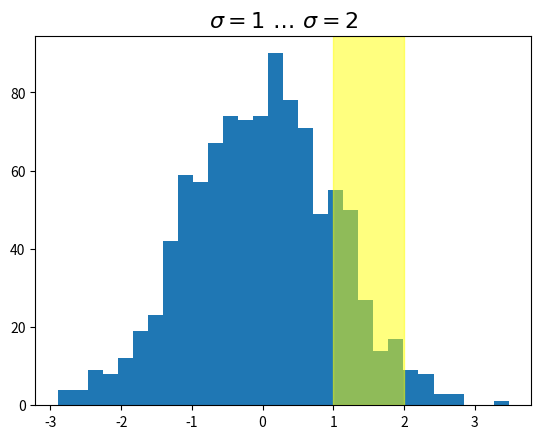

Recreate this plot in Python.
import numpy as np
import matplotlib.pyplot as plt
import matplotlib.patches as patches
import matplotlib.transforms as transforms
fig = plt.figure()
ax = fig.add_subplot(111)
x = np.random.randn(1000)
ax.hist(x, 30)
ax.set_title(r'$\sigma=1 \/ \dots \/ \sigma=2$', fontsize=16)

# the x coords of this transformation are data, and the
# y coord are axes
trans = transforms.blended_transform_factory(
ax.transData, ax.transAxes)
# highlight the 1..2 stddev region with a span.
# We want x to be in data coordinates and y to
# span from 0..1 in axes coords
rect = patches.Rectangle((1,0), width=1, height=1,
transform=trans, color='yellow',
alpha=0.5)
ax.add_patch(rect)
plt.show()
